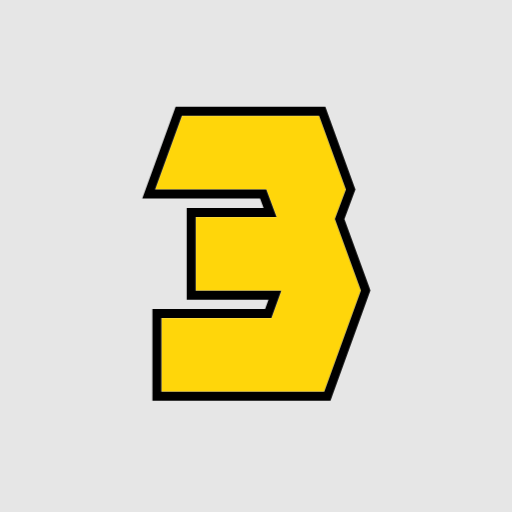
t = 0.00 s
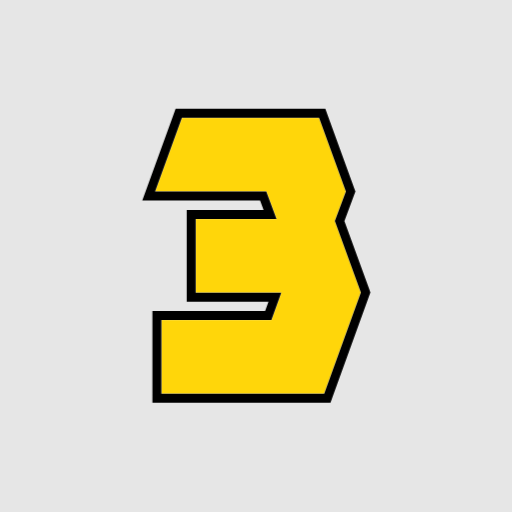
t = 0.18 s
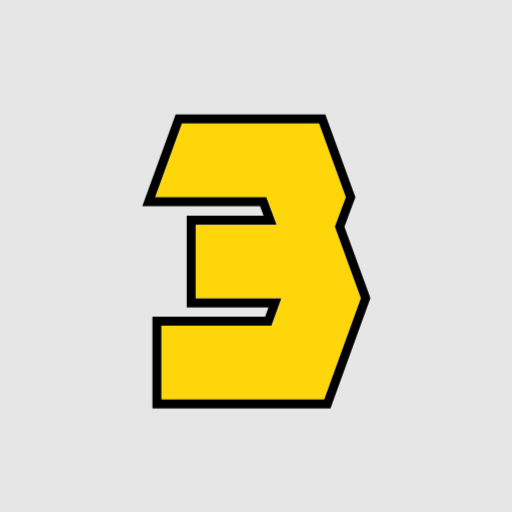
t = 0.35 s
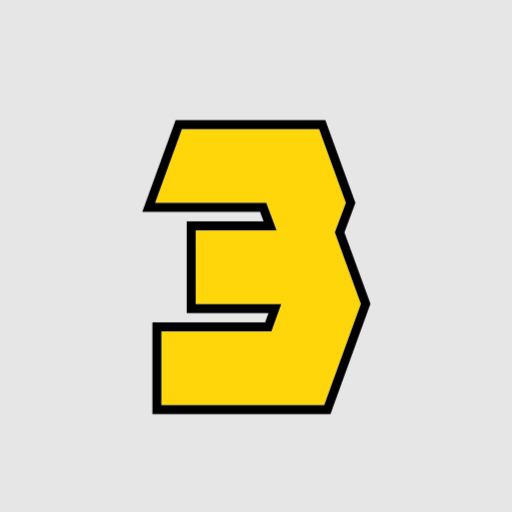
t = 0.53 s
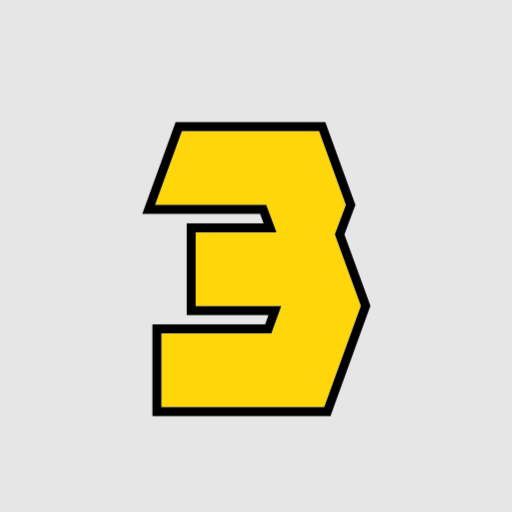
t = 0.70 s
t = 0.85 s: frame unchanged from t = 0.35 s, image omitted

The animated SVG that drew these frames (rendered in a browser with its animation timeline set to each time). Animation: 2 CSS @keyframes rules; one cycle of 1.00 s, repeats indefinitely.

<svg xmlns="http://www.w3.org/2000/svg" width="200" height="200" viewBox="0 0 200 200" fill="none">
<g clip-path="url(#clip0_2_5)" class="layer-0" data-layer="layer-0">
<rect width="200" height="200" fill="#E6E6E6" class="layer-1" data-layer="layer-1"/>
<mask id="path-1-outside-1_2_5" maskUnits="userSpaceOnUse" x="55" y="41" width="90" height="116" fill="black">
<rect fill="white" x="55" y="41" width="90" height="116" class="layer-3" data-layer="layer-3"/>
<path d="M135.11 73.998L130.798 85.548L140.962 113.422L126.64 153H63.0376V124.202H106.004L109.854 113.576H76.4356V84.778H108.006L104.002 73.998H60.5736L71.0456 45.2H124.638L135.11 73.998Z" class="layer-4" data-layer="layer-4"/>
</mask>
<path d="M135.11 73.998L130.798 85.548L140.962 113.422L126.64 153H63.0376V124.202H106.004L109.854 113.576H76.4356V84.778H108.006L104.002 73.998H60.5736L71.0456 45.2H124.638L135.11 73.998Z" fill="#FFD60A" class="layer-5" data-layer="layer-5"/>
<path d="M135.11 73.998L138.389 75.2221L138.84 74.0139L138.399 72.8019L135.11 73.998ZM130.798 85.548L127.519 84.3239L127.067 85.5337L127.509 86.747L130.798 85.548ZM140.962 113.422L144.253 114.613L144.685 113.417L144.25 112.223L140.962 113.422ZM126.64 153V156.5H129.095L129.931 154.191L126.64 153ZM63.0376 153H59.5376V156.5H63.0376V153ZM63.0376 124.202V120.702H59.5376V124.202H63.0376ZM106.004 124.202V127.702H108.458L109.294 125.394L106.004 124.202ZM109.854 113.576L113.144 114.768L114.844 110.076H109.854V113.576ZM76.4356 113.576H72.9356V117.076H76.4356V113.576ZM76.4356 84.778V81.278H72.9356V84.778H76.4356ZM108.006 84.778V88.278H113.039L111.287 83.5593L108.006 84.778ZM104.002 73.998L107.283 72.7793L106.435 70.498H104.002V73.998ZM60.5736 73.998L57.2843 72.8019L55.5766 77.498H60.5736V73.998ZM71.0456 45.2V41.7H68.5941L67.7563 44.0039L71.0456 45.2ZM124.638 45.2L127.927 44.0039L127.089 41.7H124.638V45.2ZM135.11 73.998L131.831 72.7739L127.519 84.3239L130.798 85.548L134.077 86.7721L138.389 75.2221L135.11 73.998ZM130.798 85.548L127.509 86.747L137.673 114.621L140.962 113.422L144.25 112.223L134.086 84.349L130.798 85.548ZM140.962 113.422L137.67 112.231L123.348 151.809L126.64 153L129.931 154.191L144.253 114.613L140.962 113.422ZM126.64 153V149.5H63.0376V153V156.5H126.64V153ZM63.0376 153H66.5376V124.202H63.0376H59.5376V153H63.0376ZM63.0376 124.202V127.702H106.004V124.202V120.702H63.0376V124.202ZM106.004 124.202L109.294 125.394L113.144 114.768L109.854 113.576L106.563 112.384L102.713 123.01L106.004 124.202ZM109.854 113.576V110.076H76.4356V113.576V117.076H109.854V113.576ZM76.4356 113.576H79.9356V84.778H76.4356H72.9356V113.576H76.4356ZM76.4356 84.778V88.278H108.006V84.778V81.278H76.4356V84.778ZM108.006 84.778L111.287 83.5593L107.283 72.7793L104.002 73.998L100.721 75.2167L104.725 85.9967L108.006 84.778ZM104.002 73.998V70.498H60.5736V73.998V77.498H104.002V73.998ZM60.5736 73.998L63.8629 75.1941L74.3349 46.3961L71.0456 45.2L67.7563 44.0039L57.2843 72.8019L60.5736 73.998ZM71.0456 45.2V48.7H124.638V45.2V41.7H71.0456V45.2ZM124.638 45.2L121.348 46.3961L131.82 75.1941L135.11 73.998L138.399 72.8019L127.927 44.0039L124.638 45.2Z" fill="black" mask="url(#path-1-outside-1_2_5)" class="layer-6" data-layer="layer-6"/>
</g>
<defs>
<clipPath id="clip0_2_5">
<rect width="200" height="200" fill="white" class="layer-9" data-layer="layer-9"/>
</clipPath>
</defs>

      <style>
        
              .layer-5 {
                animation: layer-5 ease-in-out 1s infinite;
                
                transform-box: fill-box;
              }
            

              .layer-6 {
                animation: layer-6 ease-in-out 1s infinite;
                
                transform-box: fill-box;
              }
            
        @keyframes layer-5 {
  70% { transform: translateY(6px); }
}
@keyframes layer-6 {
  70% { transform: translateY(6px); }
}

      </style>
    </svg>